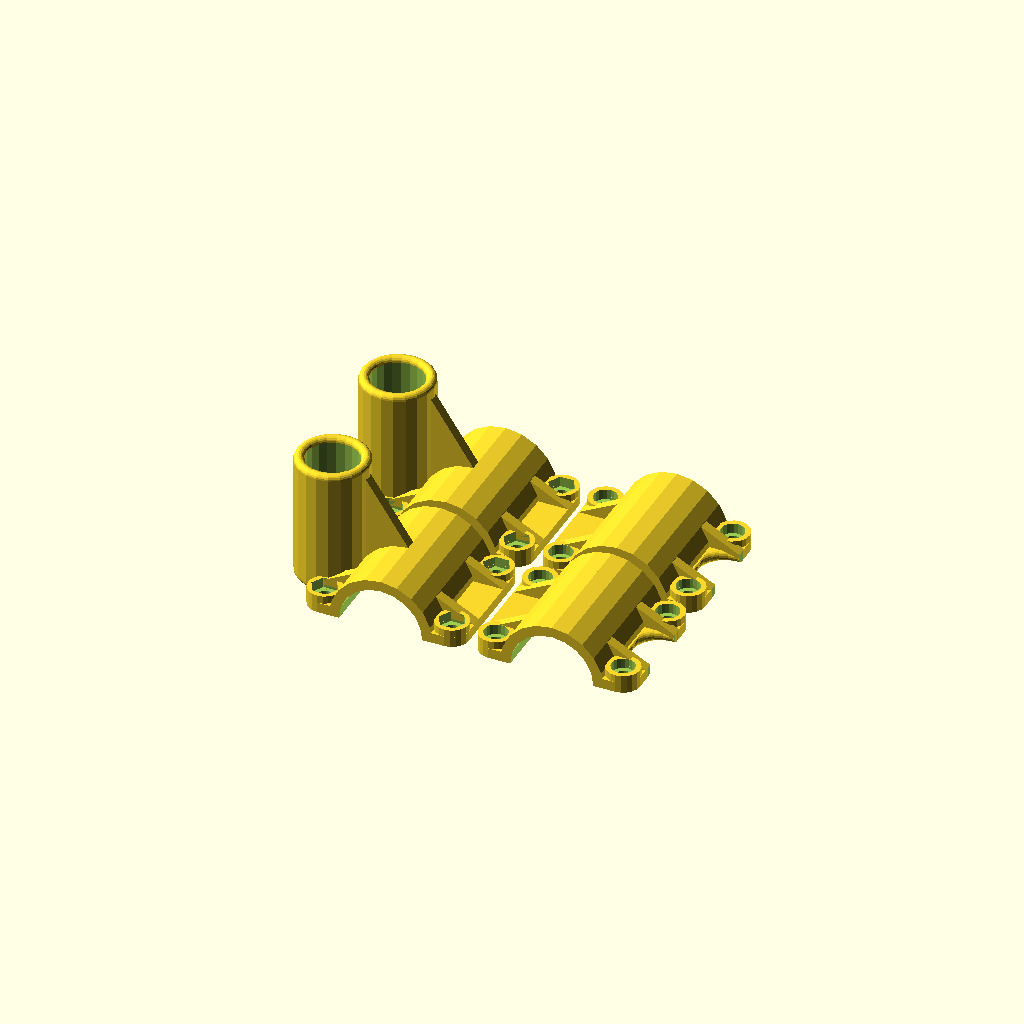
Cell 1: the model at its default parameters.
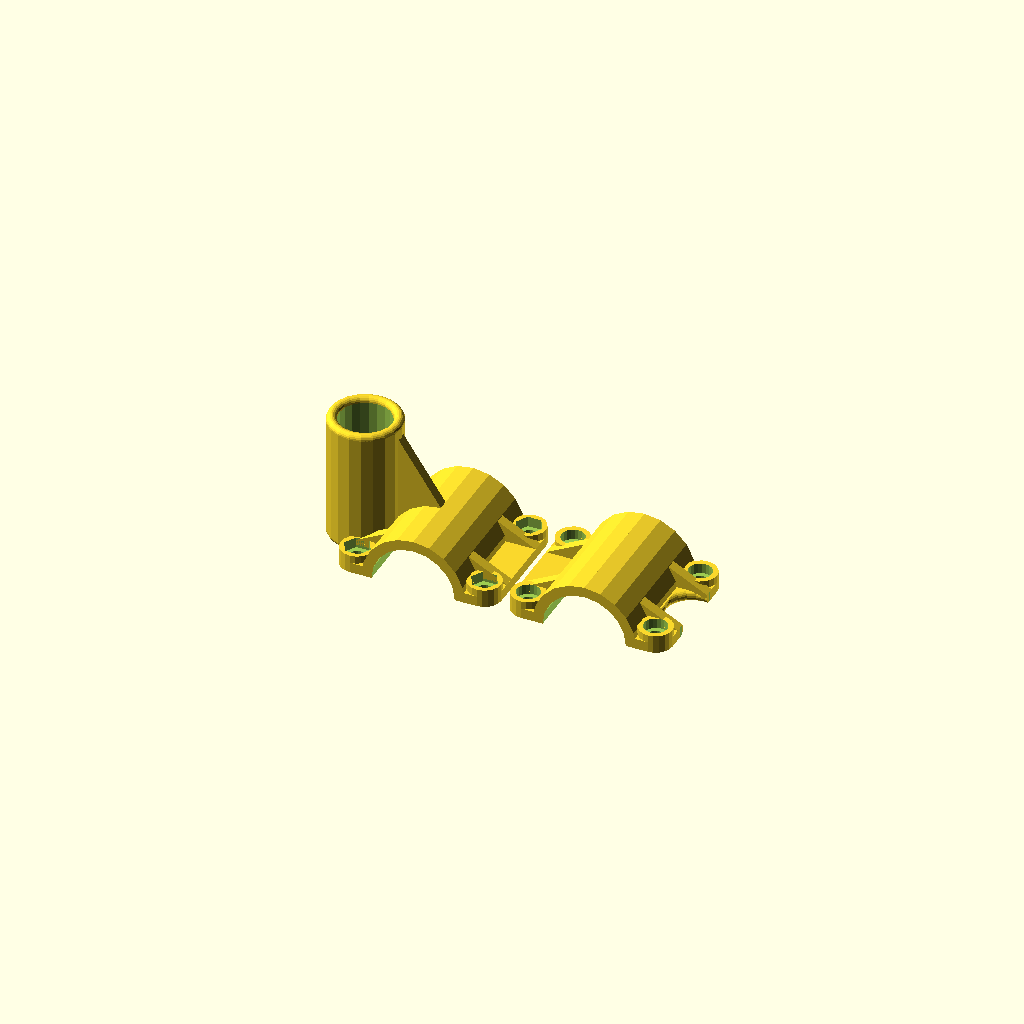
Cell 2: the same model with part = "Single Lockholder Set".
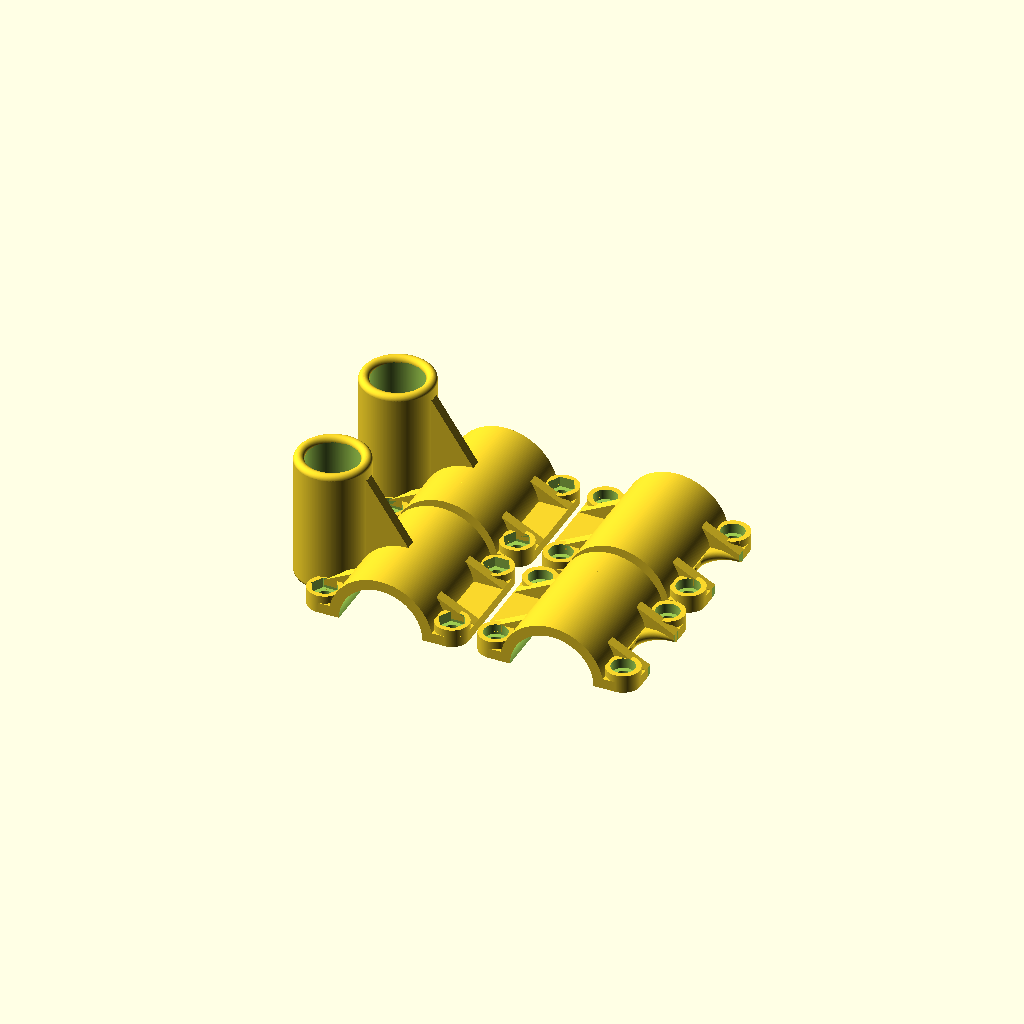
Cell 3 — Resolution set to 300, the other parameters unchanged.
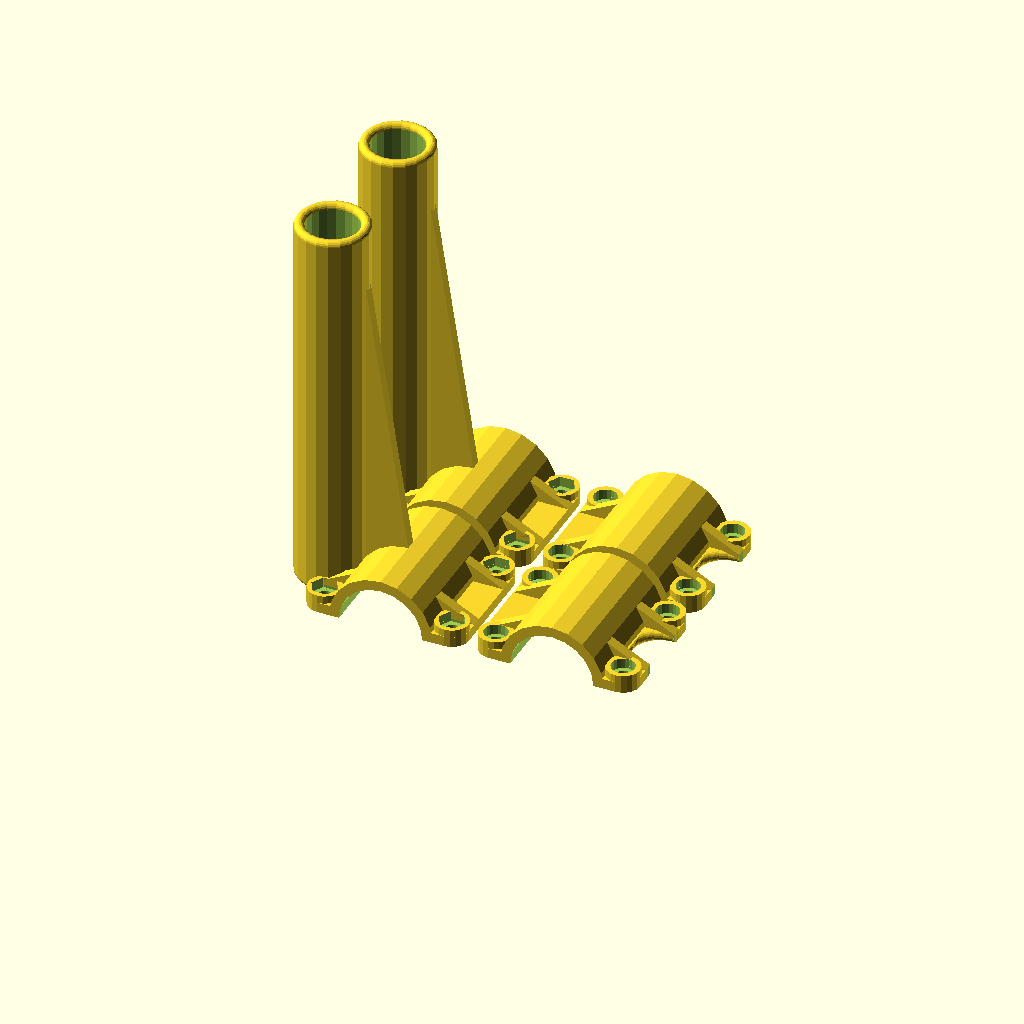
Cell 4: LocktubeLength = 150 (everything else at default).
One fixed orthographic camera (rotation 55°, 0°, 25°; colour scheme Cornfield) for every cell.
OpenSCAD source file inputs/thingiverse/files/thing-370088/files/customizable-lockholder.scad:
/* [General] */

part="Complete Lockholder Set"; // [Complete Lockholder Set, Single Lockholder Set, Top Part, Bottom Part]

// wall thickness
Thickness = 4;

// lower is faster - higher is smoother (use a low value for drafting, increase it later)
Resolution = 20; // [20:300]

/* [Bike and Lock] */

TopTubeDiameter = 32.25;

// make it a little bigger for easy insertion
LockDiameter = 20;

// longer prevents vibrations but may be clumsy
LocktubeLength = 50; // [10:150]

// between top part and bottom part - bigger values for tighter fit (I suggest to leave it at 0)
Offset = 0;

/* [Screws and Nuts] */

// A/F in this [picture](http://en.wikipedia.org/wiki/Nut_%28hardware%29#Standard_metric_hex_nuts_sizes)
NutDiameter = 9;

ScrewThreadDiameter = 5.55;

// share of the wall thickness for the screw holes
ScrewholeThickness = 0.75;

/* [Hidden] */
$fn=Resolution;

if (part == "Complete Lockholder Set") {
        completeLockHolderSet(
                diameterTopTube = TopTubeDiameter,
                lengthLock = LocktubeLength,
                diameterLock = LockDiameter,
                nutSizeOuter = NutDiameter,
                nutSizeInner = ScrewThreadDiameter,
                thickness = Thickness,
                offset = Offset,
                screwOffsetShare = ScrewholeThickness
        );
} else if (part == "Single Lockholder Set") {
        lockHolderSet(
                diameterTopTube = TopTubeDiameter,
                lengthLock = LocktubeLength,
                diameterLock = LockDiameter,
                nutSizeOuter = NutDiameter,
                nutSizeInner = ScrewThreadDiameter,
                thickness = Thickness,
                offset = Offset,
                screwOffsetShare = ScrewholeThickness
        );
} else if (part == "Top Part") {
        topPart(
                diameterTopTube = TopTubeDiameter,
                diameterLock = LockDiameter,
                nutSizeOuter = NutDiameter,
                nutSizeInner = ScrewThreadDiameter,
                thickness = Thickness,
                offset = Offset,
                screwOffsetShare = ScrewholeThickness
        );
} else if (part == "Bottom Part") {
        bottomPart(
                diameterTopTube = TopTubeDiameter,
                lengthLock = LocktubeLength,
                diameterLock = LockDiameter,
                nutSizeOuter = NutDiameter,
                nutSizeInner = ScrewThreadDiameter,
                thickness = Thickness,
                offset = Offset,
                screwOffsetShare = ScrewholeThickness
        );
} else {
        completeLockHolderSet(
                diameterTopTube = TopTubeDiameter,
                lengthLock = LocktubeLength,
                diameterLock = LockDiameter,
                nutSizeOuter = NutDiameter,
                nutSizeInner = ScrewThreadDiameter,
                thickness = Thickness,
                offset = Offset,
                screwOffsetShare = ScrewholeThickness
        );
}

// lockholder v 1.1

// Functions
// - Set of Top Part and Bottom Part
module lockHolderSet
(
	diameterTopTube = 30,
	lengthLock = 50,
	diameterLock = 15,
	nutSizeOuter = 10,
	nutSizeInner = 6,
	thickness = 5,
	offset = 2,
	screwOffsetShare = 0.75
)
{
	lengthTopTube = diameterLock + (2 * nutSizeOuter) + (3 * thickness);
	screwBarWidth = nutSizeOuter + (thickness / 2);

	translate(v = [(diameterTopTube / 2) + screwBarWidth + (1.5 * thickness), 0, 0]) {
		topPart(diameterTopTube, diameterLock, nutSizeOuter, nutSizeInner, thickness, offset, screwOffsetShare);
	}

	translate(v = [(-1) * ((diameterTopTube / 2) + screwBarWidth + (1.5 * thickness)), 0, 0]) {
		rotate(a = [0, 0, 180]) {
			bottomPart(diameterTopTube, lengthLock, diameterLock, nutSizeOuter, nutSizeInner, thickness, offset, screwOffsetShare);
		}
	}
}

// - Complete Set of 2 Top Parts and 2 Bottom Parts
module completeLockHolderSet
(
	diameterTopTube = 30,
	lengthLock = 50,
	diameterLock = 15,
	nutSizeOuter = 10,
	nutSizeInner = 6,
	thickness = 5,
	offset = 2,
	screwOffsetShare = 0.75
)
{
	lengthTopTube = diameterLock + (2 * nutSizeOuter) + (3 * thickness);
	screwBarWidth = nutSizeOuter + (thickness / 2);

	translate(v = [0, (lengthTopTube + thickness) / 2, 0]) {
		lockHolderSet(diameterTopTube, lengthLock, diameterLock, nutSizeOuter, nutSizeInner, thickness, offset, screwOffsetShare);
	}

	translate(v = [0, (-1) * ((lengthTopTube + thickness) / 2), 0]) {
		lockHolderSet(diameterTopTube, lengthLock, diameterLock, nutSizeOuter, nutSizeInner, thickness, offset, screwOffsetShare);
	}
}

// - Top Part
module topPart
(
	diameterTopTube = 30,
	diameterLock = 15,
	nutSizeOuter = 10,
	nutSizeInner = 6,
	thickness = 5,
	offset = 2,
	screwOffsetShare = 0.75
)
{
	lengthTopTube = diameterLock + (2 * nutSizeOuter) + (3 * thickness);
	screwBarWidth = nutSizeOuter + (thickness / 2);

	translate(v = [0, lengthTopTube / 2, 0]) {
		topPart1(lengthTopTube, diameterTopTube, diameterLock, screwBarWidth, nutSizeOuter, nutSizeInner, thickness, offset, screwOffsetShare);
		translate(v = [0, (-1) * (nutSizeOuter + (thickness / 2)), 0]) {
			doubleStabilityBracing(diameterTopTube, screwBarWidth, thickness, offset);
		}
		translate(v = [0, (-1) * (lengthTopTube - (nutSizeOuter + (1.5 * thickness))), 0]) {
			doubleStabilityBracing(diameterTopTube, screwBarWidth, thickness, offset);
		}
	}
}

// - Bottom Part
module bottomPart
(
	diameterTopTube = 30,
	lengthLock = 50,
	diameterLock = 15,
	nutSizeOuter = 10,
	nutSizeInner = 6,
	thickness = 5,
	offset = 2,
	screwOffsetShare = 0.75
)
{
	lengthTopTube = diameterLock + (2 * nutSizeOuter) + (3 * thickness);
	screwBarWidth = nutSizeOuter + (thickness / 2);

	translate(v = [0, lengthTopTube / 2, 0]) {
		difference() {
			union() {
				bottomPart1(lengthTopTube, diameterTopTube, lengthLock, diameterLock, screwBarWidth, nutSizeOuter, nutSizeInner, thickness, offset, screwOffsetShare);
				translate(v = [0, (-1) * (nutSizeOuter + (thickness / 2)), 0]) {
					doubleStabilityBracing(diameterTopTube, screwBarWidth, thickness, offset);
				}
				translate(v = [0, (-1) * (lengthTopTube - (nutSizeOuter + (1.5 * thickness))), 0]) {
					doubleStabilityBracing(diameterTopTube, screwBarWidth, thickness, offset);
				}
				translate(v = [0, (-1) * ((lengthTopTube - thickness) / 2), 0]) {
					lockBracing(diameterTopTube, lengthLock, thickness, offset);
				}
			}
			translate(v = [((diameterTopTube + diameterLock) / 2)+ thickness, (-1) * (lengthTopTube / 2), (lengthLock - (thickness / 2))]) {
				carveRoundTube(diameterLock, thickness);
			}
			translate(v = [((diameterTopTube + diameterLock) / 2)+ thickness, (-1) * (lengthTopTube / 2), 0]) {
				rotate(a = [180, 0, 0]) {
					difference() {
						translate(v = [0, 0, (-1) * (thickness / 2)]) {
						carveRoundTube(diameterLock, thickness);
						}
						difference() {
							translate(v = [screwBarWidth - diameterLock, 0, (-1) * thickness / 2]) {
								cube(size = [diameterLock, diameterLock + (2 * thickness) + 2, thickness + 2], center = true);
							}
							translate(v = [0, 0, (-1) * ((thickness + 4) / 2)])
							cylinder(h = thickness + 4, r = (diameterLock + thickness) / 2);
						}
					}
				}
			}
		}
	}
}

// Modules
module tube(height, diameter, thickness) {
	difference() {
		cylinder(h = height, r = ((diameter / 2) + thickness));
		translate(v = [0, 0, -1]) {
			cylinder(h = height + 2, r = diameter / 2);
		}
	}
}

module halfTube(height, diameter, thickness, offset) {
	difference() {
		tube(height, diameter, thickness);
		translate(v = [((-1) * (diameter + (2 * thickness))) / 2, (-1) * ((diameter / 2) + thickness) - 1, -1]) {
			cube([diameter + (2 * thickness), (diameter / 2) + thickness +1 + (offset / 2), height + 2]);
		}
	}
}

module screwBar(nutSizeOuter, lengthTopTube, diameterTopTube, thickness, offset, screwOffsetShare) {
	difference() {
		union() {
			hull() {
				translate(v = [((diameterTopTube + nutSizeOuter) / 2) + thickness, thickness + (offset / 2), (nutSizeOuter + thickness) / 2]) {
					rotate(a = [90, 0, 0]) {
						cylinder(r = ((nutSizeOuter + thickness) / 2), h = thickness);
					}
				}
				translate(v = [(-1) * (((diameterTopTube + nutSizeOuter) / 2) + thickness), thickness + (offset / 2), (nutSizeOuter + thickness) / 2]) {
					rotate(a = [90, 0, 0]) {
						cylinder(r = (nutSizeOuter + thickness) / 2, h = thickness);
					}
				}
				translate(v = [((diameterTopTube + nutSizeOuter) / 2) + thickness, thickness + (offset / 2), lengthTopTube - ((nutSizeOuter + thickness) / 2) ]) {
					rotate(a = [90, 0, 0]) {
						cylinder(r = ((nutSizeOuter + thickness) / 2), h = thickness);
					}
				}
				translate(v = [(-1) * (((diameterTopTube + nutSizeOuter) / 2) + thickness), thickness + (offset / 2), lengthTopTube - ((nutSizeOuter + thickness) / 2)]) {
					rotate(a = [90, 0, 0]) {
						cylinder(r = ((nutSizeOuter + thickness) / 2), h = thickness);
					}
				}
			}
			positionShells(nutSizeOuter, diameterTopTube + (2 * thickness), lengthTopTube, thickness, offset, screwOffsetShare);
		}
		translate(v = [0, 0, -1]) {
			cylinder(r = diameterTopTube / 2, h = lengthTopTube + 2);
		}
	}
}

module tubeWithBar(lengthTopTube, diameterTopTube, nutSizeOuter, thickness, offset, screwOffsetShare) {
	union() {
		halfTube(lengthTopTube, diameterTopTube, thickness, offset);
		screwBar(nutSizeOuter, lengthTopTube, diameterTopTube, thickness, offset, screwOffsetShare);
	}
}

module makeShell(diameter, thickness, offset, screwOffsetShare) {
	translate(v = [0, ((1 + screwOffsetShare) * thickness) + (offset / 2), 0]) {
		rotate(a = [90, 0, 0]) {
			cylinder(r = (diameter + thickness) / 2, h = thickness);
		}
	}
}

module makeNut(diameter, thickness, screwOffsetShare) {
	translate(v = [0, (screwOffsetShare * thickness) + 1, 0]) {
		rotate(a = [90, 0, 0]) {
			translate(v = [0, 0, (-1) * (thickness / 2)]) {
				hexagon(size = diameter, height = thickness + 2);
			}
		}
	}
}

module screwHeadHole(diameter, thickness, screwOffsetShare) {
	translate(v = [0, (screwOffsetShare * thickness), 0]) {
		rotate(a = [-90, 0, 0]) {
			cylinder(r = diameter / 2, h = thickness + 2);
		}
	}
}

module screwHole(diameter, thickness) {
	translate(v = [0, -1, 0]) {
		rotate(a = [-90, 0, 0]) {
			cylinder(r = diameter / 2, h = (2 * thickness) + 2);
		}
	}
}

module positionShells(diameter, plateSizeX, plateSizeY, thickness, offset, screwOffsetShare) {
	translate(v = [(plateSizeX + diameter) / 2, 0, ((diameter + thickness) / 2)]) {
		makeShell(diameter, thickness, offset, screwOffsetShare);
	}
	translate(v = [(plateSizeX + diameter) / 2, 0, plateSizeY - ((diameter + thickness) / 2)]) {
		makeShell(diameter, thickness, offset, screwOffsetShare);
	}
	translate(v = [(-1) * ((plateSizeX + diameter) / 2), 0, ((diameter + thickness) / 2)]) {
		makeShell(diameter, thickness, offset, screwOffsetShare);
	}
	translate(v = [(-1) * ((plateSizeX + diameter) / 2), 0, plateSizeY - ((diameter + thickness) / 2)]) {
		makeShell(diameter, thickness, offset, screwOffsetShare);
	}
}

module positionNuts(diameter, plateSizeX, plateSizeY, thickness, screwOffsetShare) {
	translate(v = [(plateSizeX + diameter) / 2, 0, ((diameter + thickness) / 2)]) {
		makeNut(diameter, thickness, screwOffsetShare);
	}
	translate(v = [(plateSizeX + diameter) / 2, 0, plateSizeY - ((diameter + thickness) / 2)]) {
		makeNut(diameter, thickness, screwOffsetShare);
	}
	translate(v = [(-1) * ((plateSizeX + diameter) / 2), 0, ((diameter + thickness) / 2)]) {
		makeNut(diameter, thickness, screwOffsetShare);
	}
	translate(v = [(-1) * ((plateSizeX + diameter) / 2), 0, plateSizeY - ((diameter + thickness) / 2)]) {
		makeNut(diameter, thickness, screwOffsetShare);
	}
}

module positionScrewHeadHoles(diameter, plateSizeX, plateSizeY, thickness, screwOffsetShare) {
	translate(v = [(plateSizeX + diameter) / 2, 0, ((diameter + thickness) / 2)]) {
		screwHeadHole(diameter, thickness, screwOffsetShare);
	}
	translate(v = [(plateSizeX + diameter) / 2, 0, plateSizeY - ((diameter + thickness) / 2)]) {
		screwHeadHole(diameter, thickness, screwOffsetShare);
	}
	translate(v = [(-1) * ((plateSizeX + diameter) / 2), 0, ((diameter + thickness) / 2)]) {
		screwHeadHole(diameter, thickness, screwOffsetShare);
	}
	translate(v = [(-1) * ((plateSizeX + diameter) / 2), 0, plateSizeY - ((diameter + thickness) / 2)]) {
		screwHeadHole(diameter, thickness, screwOffsetShare);
	}
}

module positionScrewHoles(diameterInner, diameterOuter, plateSizeX, plateSizeY, thickness) {
	translate(v = [(plateSizeX + diameterOuter) / 2, 0, ((diameterOuter + thickness) / 2)]) {
		screwHole(diameterInner, thickness);
	}
	translate(v = [(plateSizeX + diameterOuter) / 2, 0, plateSizeY - ((diameterOuter + thickness) / 2)]) {
		screwHole(diameterInner, thickness);
	}
	translate(v = [(-1) * ((plateSizeX + diameterOuter) / 2), 0, ((diameterOuter + thickness) / 2)]) {
		screwHole(diameterInner, thickness);
	}
	translate(v = [(-1) * ((plateSizeX + diameterOuter) / 2), 0, plateSizeY - ((diameterOuter + thickness) / 2)]) {
		screwHole(diameterInner, thickness);
	}
}

module nutHolesComplete(diameterOuter, diameterInner, plateSizeX, plateSizeY, thickness, offset, screwOffsetShare) {
	translate(v = [0, offset / 2, 0]) {
		union() {
			positionNuts(diameterOuter, plateSizeX, plateSizeY, thickness, screwOffsetShare);
			positionScrewHoles(diameterInner, diameterOuter, plateSizeX, plateSizeY, thickness);
		}
	}
}

module screwHeadHolesComplete(diameterOuter, diameterInner, plateSizeX, plateSizeY, thickness, offset, screwOffsetShare) {
	translate(v = [0, offset / 2, 0]) {
		union() {
			positionScrewHeadHoles(diameterOuter, plateSizeX, plateSizeY, thickness, screwOffsetShare);
			positionScrewHoles(diameterInner, diameterOuter, plateSizeX, plateSizeY, thickness);
		}
	}
}

module topPart1(lengthTopTube, diameterTopTube, diameterLock, screwBarWidth, nutSizeOuter, nutSizeInner, thickness, offset, screwOffsetShare) {
translate(v = [0, 0, (-1) * (offset / 2)]) {
		rotate(a = [90, 0, 0]) {
			difference() {
				difference() {
					tubeWithBar(lengthTopTube, diameterTopTube, nutSizeOuter, thickness, offset, screwOffsetShare);
					screwHeadHolesComplete(nutSizeOuter, nutSizeInner, diameterTopTube + (2 * thickness), lengthTopTube, thickness, offset, screwOffsetShare);
				}
	// -- Hole for Lock Tube
				translate(v = [((diameterTopTube + diameterLock) / 2) + thickness, thickness + (offset / 2) + 1, lengthTopTube / 2]) {
					rotate(a = [90, 0, 0]) {
						union() {
							difference() {
								carveRing(diameterLock, thickness);
								translate(v = [0, 0, 0]) {
									translate(v = [(-1) * ((diameterLock + thickness) / 2), 0, 0]) {
										cube([thickness, diameterLock + thickness + 2, ((thickness + 2))], true);
									}
									translate(v = [(-1) * ((diameterLock + thickness) / 2), (diameterLock + thickness) / 2, 0]) {
										cube([diameterLock + thickness + 4, thickness, ((thickness + 2))], true);
									}
									translate(v = [(-1) * ((diameterLock + thickness) / 2), (-1) * (diameterLock + thickness) / 2, 0]) {
										cube([diameterLock + thickness + 4, thickness, ((thickness + 2))], true);
									}
								}
							}
							translate(v = [screwBarWidth, 0, (thickness / 2) + 1]) {
								cube([diameterLock, diameterLock + thickness + 2, thickness + 4], true);
							}
						}
					}
				}
			}
		}
	}
}

module bottomPart1(lengthTopTube, diameterTopTube, lengthLock, diameterLock, screwBarWidth, nutSizeOuter, nutSizeInner, thickness, offset, screwOffsetShare) {
	translate(v = [0, 0, (-1) * (offset / 2)]) {
		rotate(a = [90, 0, 0]) {
			difference() {
				union() {
					difference() {
						tubeWithBar(lengthTopTube, diameterTopTube, nutSizeOuter, thickness, offset, screwOffsetShare);
						nutHolesComplete(nutSizeOuter, nutSizeInner, diameterTopTube + (2 * thickness), lengthTopTube, thickness, offset, screwOffsetShare);
					}
	// -- Lock Tube
					translate(v = [((diameterTopTube + diameterLock) / 2) + thickness, lengthLock + (offset / 2), lengthTopTube / 2]) {
						rotate(a = [90, 0, 0]) {
							tube(lengthLock, diameterLock, thickness);
						}
					}
				}
	// -- Hole for Lock Tube
				translate(v = [((diameterTopTube + diameterLock) / 2) + thickness, lengthLock + 1 + (offset / 2), lengthTopTube / 2]) {
						rotate(a = [90, 0, 0]) {
							cylinder(r = diameterLock / 2, h = lengthLock + 2);
						}
				}
			}
		}
	}
}

module stabilityBracing(diameterTopTube, screwBarWidth, thickness, offset) {
	rotate(a = [90, 0, 0]) {
		difference() {
			linear_extrude(height = thickness) {
					polygon(points = [[0, thickness], [(diameterTopTube / 2) + screwBarWidth + thickness, thickness], [0, ((diameterTopTube - offset) / 2) + thickness]], paths = [[0, 1, 2]]);
			}
			translate(v = [0, (-1) * (offset / 2), -1]) {
				cylinder(r = diameterTopTube / 2, h = thickness + 2);
			}
		}
	}
}

module doubleStabilityBracing(diameterTopTube, screwBarWidth, thickness, offset) {
	stabilityBracing(diameterTopTube, screwBarWidth, thickness, offset);
	rotate(a = [0, 0, 180]) {
		translate(v = [0, thickness, 0]) {
			stabilityBracing(diameterTopTube, screwBarWidth, thickness, offset);
		}
	}
}

module lockBracing(diameterTopTube, lengthLock, thickness, offset) {
	rotate(a = [90, 0, 0]) {
		difference() {
			linear_extrude(height = thickness) {
				polygon(points = [[0, 0], [(diameterTopTube / 2) + thickness, 0], [(diameterTopTube / 2) + thickness, lengthLock], [0, ((diameterTopTube - offset) / 2) + thickness]], paths = [[0, 1, 2, 3]]);
			}
			translate(v = [0, (-1) * (offset / 2), -1]) {
				cylinder(r = diameterTopTube / 2, h = thickness + 2);
			}
		}
	}
}

module carveRoundTube(diameter, thickness) {
	difference() {
		cylinder(h = (thickness / 2) + 1, r = ((diameter / 2) + thickness) + 1);
		rotate_extrude() {
			translate(v = [((diameter  + thickness) / 2), 0, 0]) {
				circle(r = (thickness / 2));
			}
		}
	}
}

module carveRing(diameter, thickness) {
	difference() {
		cylinder(h = thickness + 2, r = ((diameter + thickness) / 2));
		rotate_extrude() {
			translate(v = [((diameter + thickness) / 2), (thickness / 2) + 1, 0]) {
				circle(r = (thickness / 2));
			}
		}
	}
}

module hexagon(size, height) {
	// http://svn.clifford.at/openscad/trunk/libraries/shapes.scad
	/*
	 *  OpenSCAD Shapes Library (www.openscad.org)
	 *  Copyright (C) 2009  Catarina Mota
	 *
	 *  This program is free software; you can redistribute it and/or modify
	 *  it under the terms of the GNU General Public License as published by
	 *  the Free Software Foundation; either version 2 of the License, or
	 *  (at your option) any later version.
	 *
	 *  This program is distributed in the hope that it will be useful,
	 *  but WITHOUT ANY WARRANTY; without even the implied warranty of
	 *  MERCHANTABILITY or FITNESS FOR A PARTICULAR PURPOSE.  See the
	 *  GNU General Public License for more details.
	 *
	 *  You should have received a copy of the GNU General Public License
	 *  along with this program; if not, write to the Free Software
	 *  Foundation, Inc., 59 Temple Place, Suite 330, Boston, MA  02111-1307  USA
	 *
	*/
	boxWidth = size/1.75;
	for (r = [-60, 0, 60]) rotate([0,0,r]) cube([boxWidth, size, height], true);
}
Parameter table extracted from the source (name, type, default, range or options):
part: string, default "Complete Lockholder Set", options "Complete Lockholder Set", "Single Lockholder Set", "Top Part", "Bottom Part"
Thickness: number, default 4
Resolution: number, default 20, range 20 to 300
TopTubeDiameter: number, default 32.25
LockDiameter: number, default 20
LocktubeLength: number, default 50, range 10 to 150
Offset: number, default 0
NutDiameter: number, default 9
ScrewThreadDiameter: number, default 5.55
ScrewholeThickness: number, default 0.75
